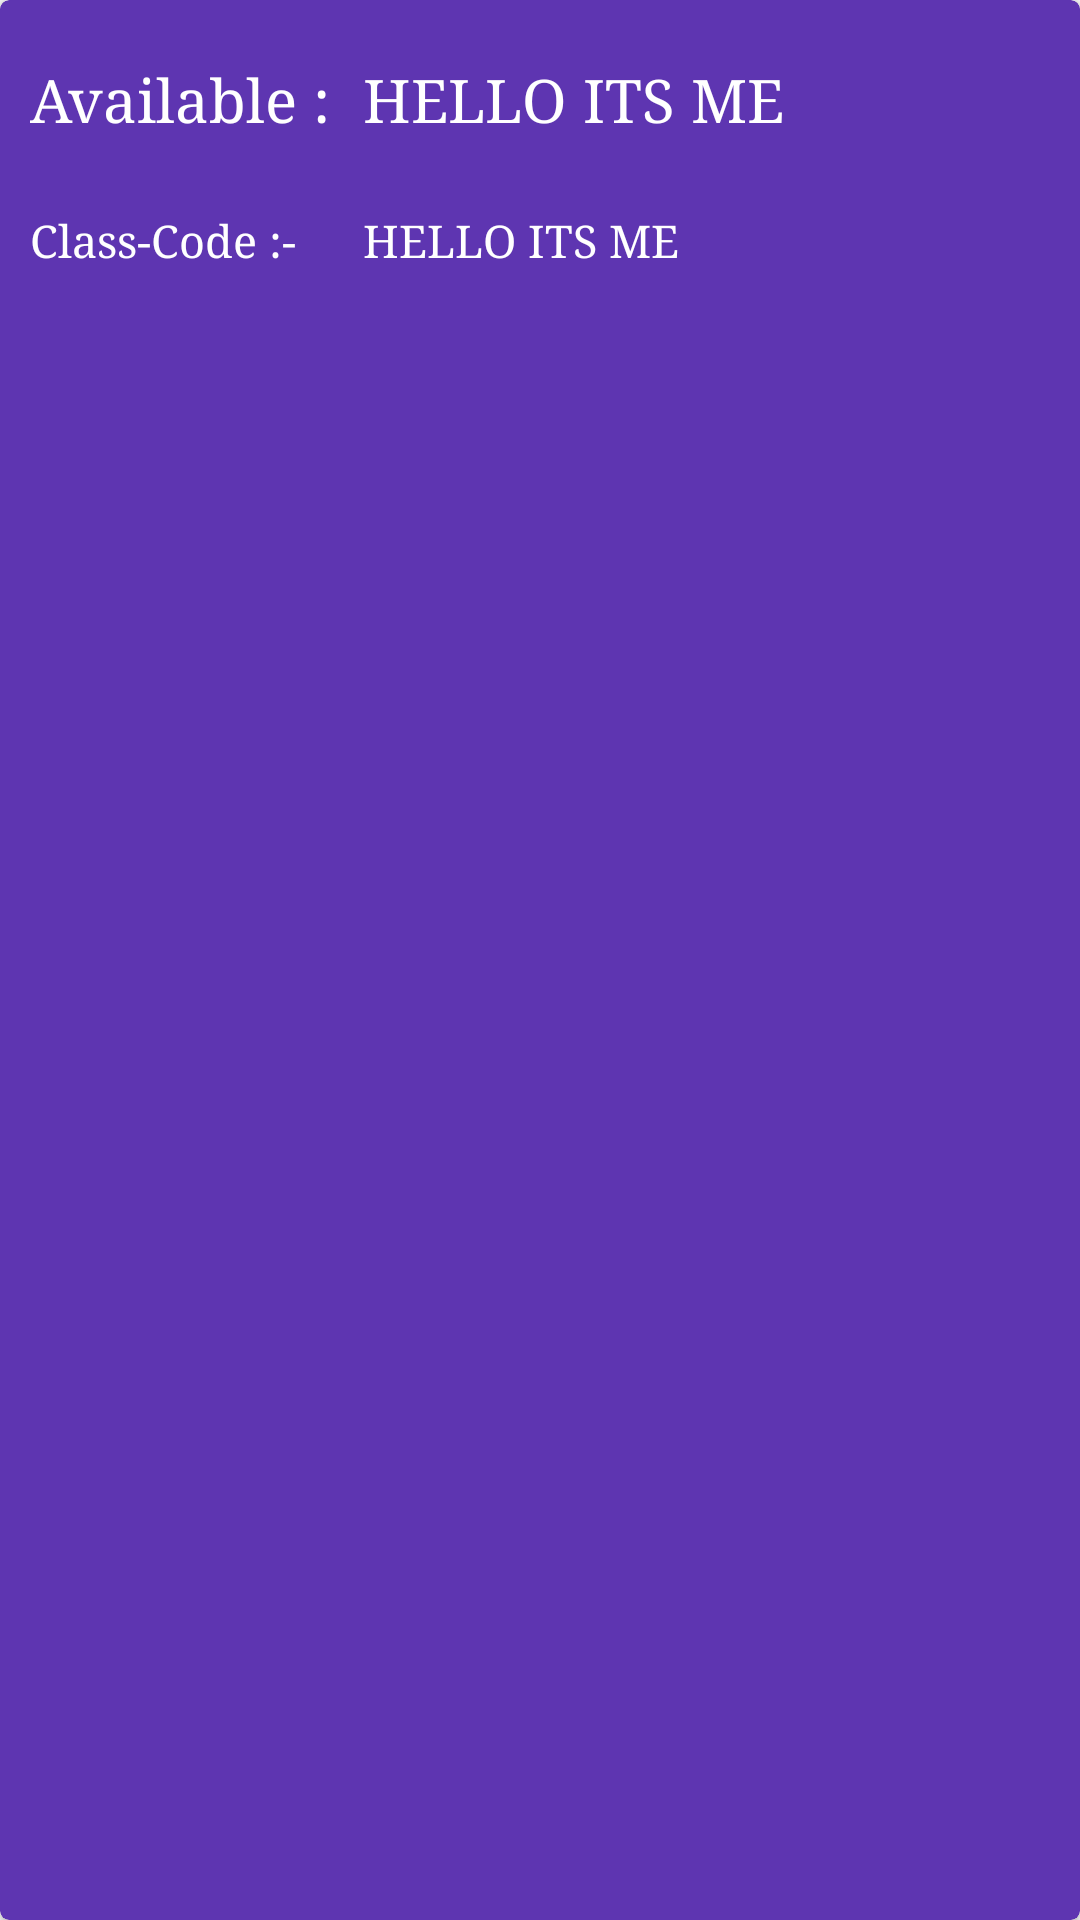

This screen was rendered from an Android layout file. Write that file and the resources it references.
<!-- AndroidManifest.xml: application theme AppTheme -->
<!-- res/layout/card_layout.xml -->
<?xml version="1.0" encoding="utf-8"?>
<android.support.v7.widget.CardView xmlns:android="http://schemas.android.com/apk/res/android"
    xmlns:app="http://schemas.android.com/apk/res-auto"
    android:orientation="vertical"
    android:layout_width="match_parent"
    android:layout_height="120dp"
    app:cardBackgroundColor="#5e35b1"
    android:elevation="10dp"
    android:layout_marginTop="3dp"
    android:layout_marginRight="3dp"
    android:layout_marginLeft="3dp"
    app:cardCornerRadius="3dp">
    <RelativeLayout
        android:layout_width="match_parent"
        android:layout_height="match_parent">
        <TextView
        android:id="@+id/name"
        android:text="Available :  "
        android:textColor="#fff"
        android:textSize="20dp"
        android:typeface="serif"
        android:layout_width="wrap_content"
        android:layout_height="wrap_content"
        android:layout_marginTop="20dp"
        android:layout_marginLeft="10dp"/>

        <TextView
            android:id="@+id/tx2"
            android:textColor="#fff"
            android:textSize="20dp"
            android:typeface="serif"
            android:layout_toRightOf="@id/name"
            android:layout_width="wrap_content"
            android:layout_height="wrap_content"
            android:text="HELLO ITS ME"
            android:layout_marginTop="20dp"

            />


        <TextView
            android:id="@+id/address"
            android:text="Class-Code :- "
            android:textColor="#fff"
            android:textSize="15dp"
            android:typeface="serif"
            android:layout_width="wrap_content"
            android:layout_height="wrap_content"
            android:layout_marginTop="70dp"
            android:layout_marginLeft="10dp"/>

        <TextView
            android:id="@+id/tx3"
            android:textColor="#fff"
            android:textSize="15dp"
            android:typeface="serif"
            android:layout_toRightOf="@id/name"
            android:layout_width="wrap_content"
            android:layout_height="wrap_content"
            android:text="HELLO ITS ME"
            android:layout_marginTop="70dp"

            />
    </RelativeLayout>





</android.support.v7.widget.CardView>
<!-- resources referenced by this layout -->
<resources>
  <style name="AppTheme" parent="Theme.AppCompat.Light.DarkActionBar">
          
          <item name="colorPrimary">@color/colorPrimary</item>
          <item name="colorPrimaryDark">@color/colorPrimaryDark</item>
          <item name="colorAccent">@color/colorAccent</item>
      </style>
  <!-- not gathered from this repository: default colours our renderer supplied (Android Studio template values) -->
  <color name="colorPrimary">#FF6200EE</color>
  <color name="colorPrimaryDark">#FF3700B3</color>
  <color name="colorAccent">#FF03DAC5</color>
</resources>
